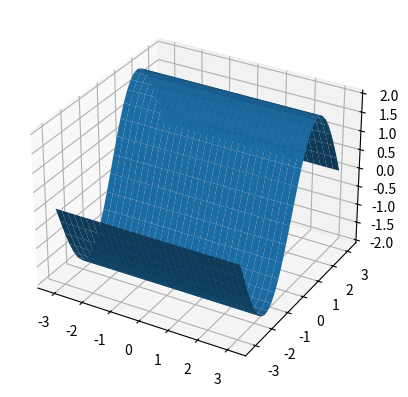

Source code (Python):
import numpy as np
import matplotlib.pyplot as plt
import matplotlib.animation as animation
from mpl_toolkits.mplot3d import Axes3D

fig = plt.figure()
ax = fig.add_subplot(111, projection="3d")

x = np.linspace(-np.pi, np.pi, 30)
y = x
x,y = np.meshgrid(x,y)
z = 2*np.sin(y)
surf = ax.plot_surface(x,y,z)

plt.show()